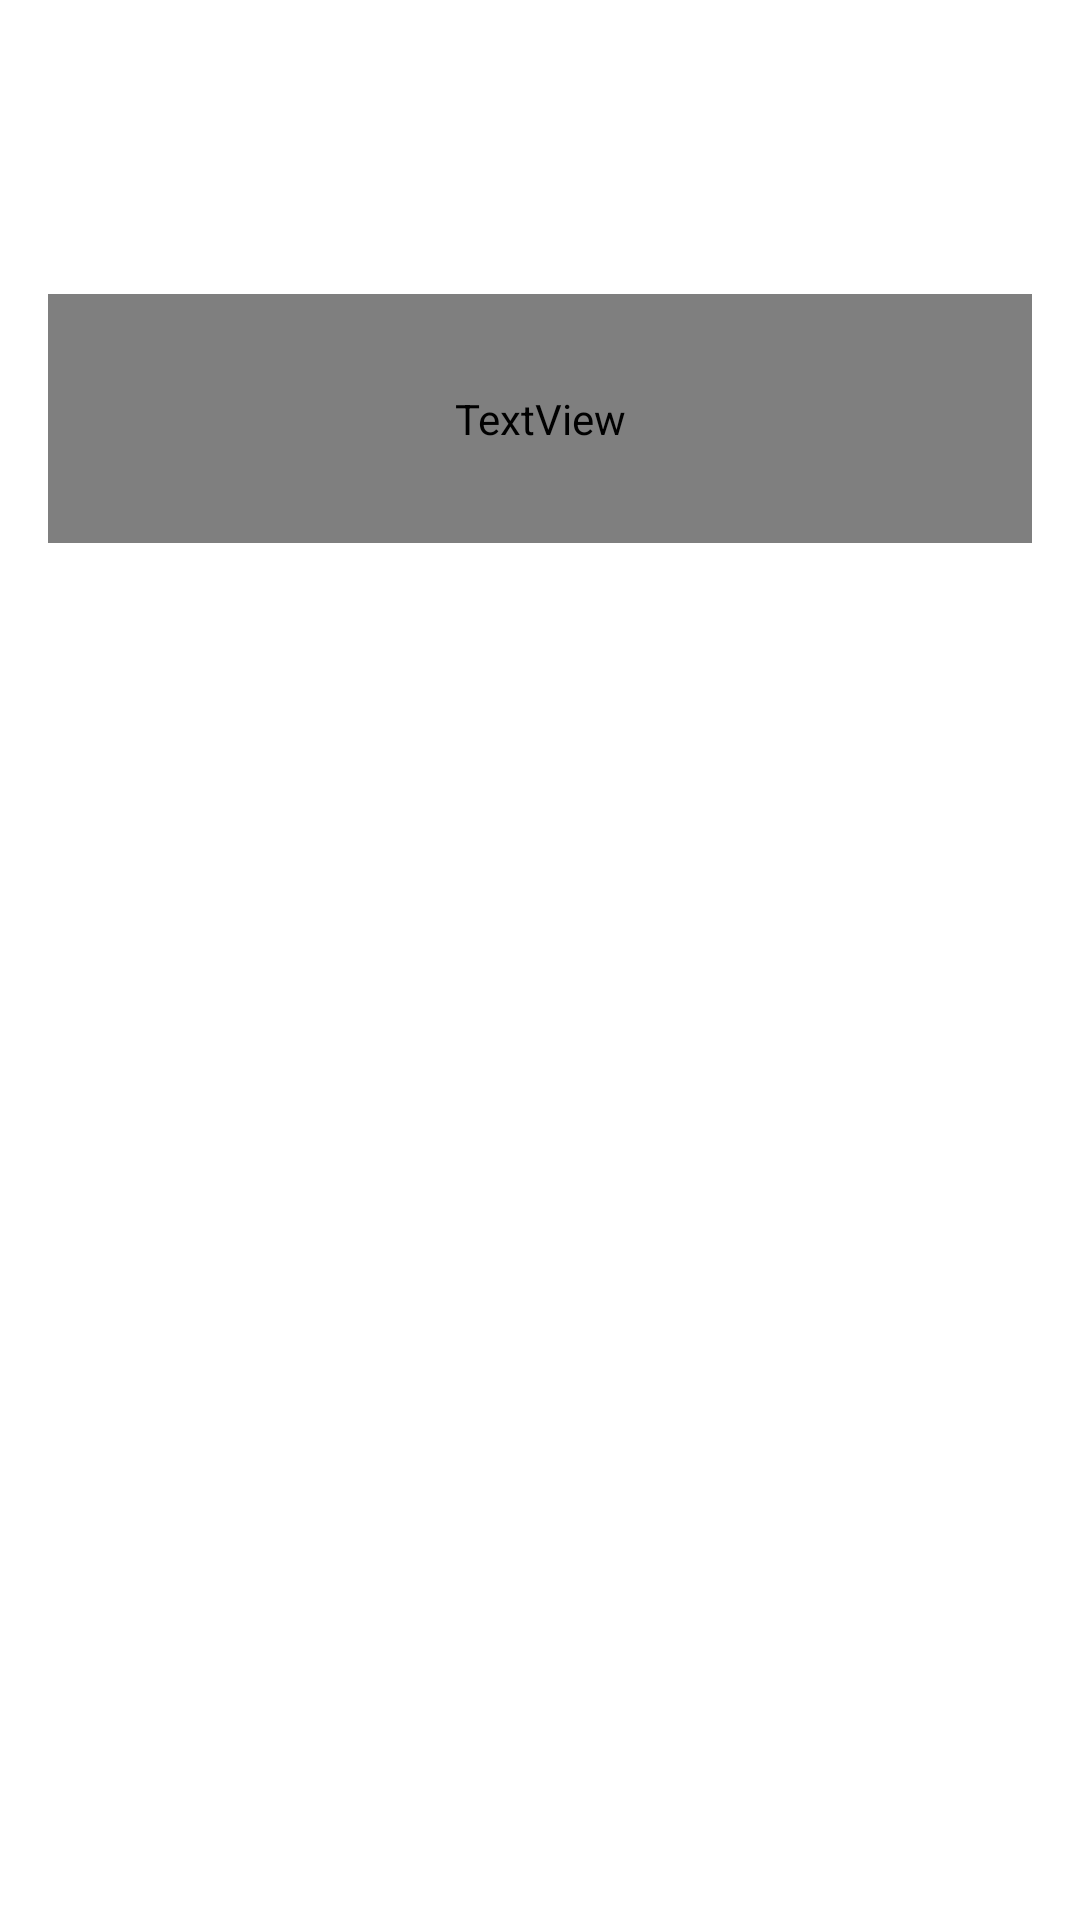

Android layout source for this screen:
<!-- AndroidManifest.xml: application theme Theme.VISUAL_AID_APP -->
<!-- res/layout/activity_chooser.xml -->
<?xml version="1.0" encoding="utf-8"?>
<LinearLayout xmlns:android="http://schemas.android.com/apk/res/android"
    xmlns:app="http://schemas.android.com/apk/res-auto"
    android:layout_width="match_parent"
    android:layout_height="match_parent"
    xmlns:tools="http://schemas.android.com/tools"
    android:paddingTop="@dimen/activity_vertical_margin"
    android:paddingBottom="@dimen/activity_vertical_margin"
    android:paddingLeft="@dimen/activity_horizontal_margin"
    android:paddingRight="@dimen/activity_horizontal_margin"
    android:orientation="vertical"
    tools:viewBindingIgnore="true">

  <ImageView
      android:id="@+id/imageView"
      android:contentDescription="@string/app_name"
      android:layout_width="match_parent"
      android:layout_height="50dp"
      android:layout_marginTop="32dp"
      app:srcCompat="@drawable/logo_mlkit" />

  <TextView
      android:layout_width="match_parent"
      android:layout_height="wrap_content"
      android:paddingTop="32dp"
      android:paddingBottom="32dp"
      android:fontFamily="google-sans"
      android:gravity="center_horizontal"
      android:text="@string/app_name"
      android:textColor="@color/white"
      android:textSize="18sp"/>

  <ListView
      android:id="@+id/test_activity_list_view"
      android:layout_width="match_parent"
      android:layout_height="match_parent"/>
</LinearLayout>
<!-- resources referenced by this layout -->
<resources>
  <color name="white">#FFFFFFFF</color>
  <dimen name="activity_horizontal_margin">16dp</dimen>
  <dimen name="activity_vertical_margin">16dp</dimen>
  <string name="app_name">VISUAL_AID_APP</string>
  <style name="Theme.VISUAL_AID_APP" parent="Theme.MaterialComponents.DayNight.DarkActionBar">
          
          <item name="colorPrimary">@color/purple_500</item>
          <item name="colorPrimaryVariant">@color/purple_700</item>
          <item name="colorOnPrimary">@color/white</item>
          
          <item name="colorSecondary">@color/teal_200</item>
          <item name="colorSecondaryVariant">@color/teal_700</item>
          <item name="colorOnSecondary">@color/black</item>
          
          <item name="android:statusBarColor" tools:targetApi="l">?attr/colorPrimaryVariant</item>
          
      </style>
  <color name="purple_500">#FF6200EE</color>
  <color name="purple_700">#7B1FA2</color>
  <color name="teal_200">#FF03DAC5</color>
  <color name="teal_700">#FF018786</color>
  <color name="black">#FF000000</color>
</resources>
